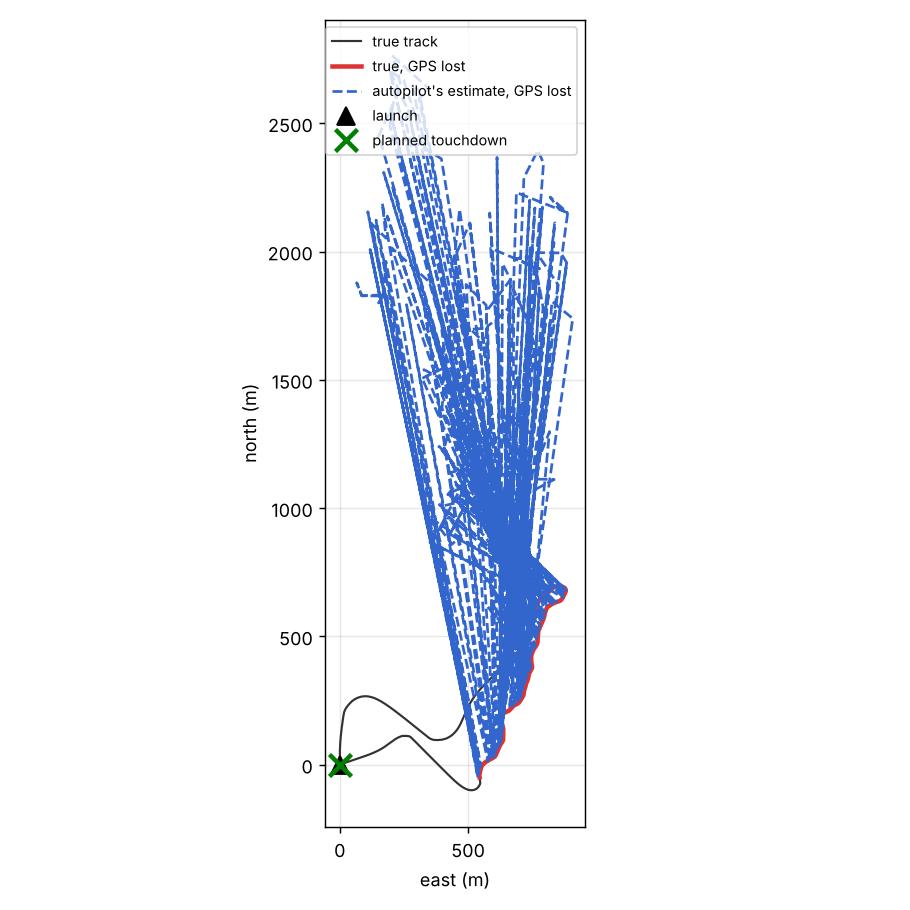

The data file committed next to this chart (first rows):
t, phase, mode, seq, landing, armed, true_lat, true_lon, est_lat, est_lon, alt
0.3, survey, 10, 1, False, True, 59.4, 24.7, 59.4, 24.7, 0.057
0.5, survey, 10, 1, False, True, 59.4, 24.7, 59.4, 24.7, 0.061
0.8, survey, 10, 1, False, True, 59.4, 24.7, 59.4, 24.7, 0.071
1.0, survey, 10, 1, False, True, 59.4, 24.7, 59.4, 24.7, 0.076
1.2, survey, 10, 1, False, True, 59.4, 24.7, 59.4, 24.7, 0.08
1.5, survey, 10, 1, False, True, 59.4, 24.7, 59.4, 24.7, 0.082
1.7, survey, 10, 1, False, True, 59.4, 24.7, 59.4, 24.7, 0.083
2.0, survey, 10, 1, False, True, 59.4, 24.7, 59.4, 24.7, 0.084
2.3, survey, 10, 1, False, True, 59.4, 24.7, 59.4, 24.7, 0.098
2.5, survey, 10, 1, False, True, 59.4, 24.7, 59.4, 24.7, 0.124
2.7, survey, 10, 1, False, True, 59.4, 24.7, 59.4, 24.7, 0.143
3.0, survey, 10, 1, False, True, 59.4, 24.7, 59.4, 24.7, 0.152
3.3, survey, 10, 1, False, True, 59.4, 24.7, 59.4, 24.7, 0.167
3.6, survey, 10, 1, False, True, 59.4, 24.7, 59.4, 24.7, 0.222
3.8, survey, 10, 1, False, True, 59.4, 24.7, 59.4, 24.7, 1.011
4.0, survey, 10, 1, False, True, 59.4, 24.7, 59.4, 24.7, 2.853
4.3, survey, 10, 1, False, True, 59.4, 24.7, 59.4, 24.7, 5.702
4.6, survey, 10, 1, False, True, 59.4, 24.7, 59.4, 24.7, 7.715
4.8, survey, 10, 1, False, True, 59.4, 24.7, 59.4, 24.7, 9.046
5.1, survey, 10, 1, False, True, 59.4, 24.7, 59.4, 24.7, 11.57
5.3, survey, 10, 1, False, True, 59.4, 24.7, 59.4, 24.7, 13.42
5.5, survey, 10, 1, False, True, 59.4, 24.7, 59.4, 24.7, 16.14
5.8, survey, 10, 1, False, True, 59.4, 24.7, 59.4, 24.7, 17.88
6.0, survey, 10, 1, False, True, 59.4, 24.7, 59.4, 24.7, 19.64
6.3, survey, 10, 1, False, True, 59.4, 24.7, 59.4, 24.7, 22.43
6.5, survey, 10, 1, False, True, 59.4, 24.7, 59.4, 24.7, 25.3
6.7, survey, 10, 1, False, True, 59.4, 24.7, 59.4, 24.7, 26.23
7.0, survey, 10, 1, False, True, 59.4, 24.7, 59.4, 24.7, 29.04
7.3, survey, 10, 1, False, True, 59.4, 24.7, 59.4, 24.7, 31.89
7.5, survey, 10, 1, False, True, 59.4, 24.7, 59.4, 24.7, 34.79
7.7, survey, 10, 1, False, True, 59.4, 24.7, 59.4, 24.7, 35.76
8.0, survey, 10, 1, False, True, 59.4, 24.7, 59.4, 24.7, 38.64
8.2, survey, 10, 1, False, True, 59.4, 24.7, 59.4, 24.7, 40.58
8.5, survey, 10, 1, False, True, 59.4, 24.7, 59.4, 24.7, 43.48
8.8, survey, 10, 1, False, True, 59.4, 24.7, 59.4, 24.7, 46.35
9.0, survey, 10, 1, False, True, 59.4, 24.7, 59.4, 24.7, 48.24
9.2, survey, 10, 3, False, True, 59.4, 24.7, 59.4, 24.7, 50.07
9.4, survey, 10, 3, False, True, 59.4, 24.7, 59.4, 24.7, 52.66
9.7, survey, 10, 3, False, True, 59.4, 24.7, 59.4, 24.7, 54.25
10.0, survey, 10, 3, False, True, 59.4, 24.7, 59.4, 24.7, 56.23
10.2, survey, 10, 3, False, True, 59.4, 24.7, 59.4, 24.7, 57.67
10.5, survey, 10, 3, False, True, 59.4, 24.7, 59.4, 24.7, 58.45
10.7, survey, 10, 3, False, True, 59.4, 24.7, 59.4, 24.7, 59.23
10.9, survey, 10, 3, False, True, 59.4, 24.7, 59.4, 24.7, 60.47
11.2, survey, 10, 3, False, True, 59.4, 24.7, 59.4, 24.7, 61.23
11.4, survey, 10, 3, False, True, 59.4, 24.7, 59.4, 24.7, 61.85
11.6, survey, 10, 3, False, True, 59.4, 24.7, 59.4, 24.7, 62.47
11.9, survey, 10, 3, False, True, 59.4, 24.7, 59.4, 24.7, 62.68
12.1, survey, 10, 3, False, True, 59.4, 24.7, 59.4, 24.7, 62.8
12.4, survey, 10, 3, False, True, 59.4, 24.7, 59.4, 24.7, 62.85
12.6, survey, 10, 3, False, True, 59.4, 24.7, 59.4, 24.7, 62.83
12.9, survey, 10, 3, False, True, 59.4, 24.7, 59.4, 24.7, 62.68
13.1, survey, 10, 3, False, True, 59.4, 24.7, 59.4, 24.7, 62.51
13.4, survey, 10, 3, False, True, 59.4, 24.7, 59.4, 24.7, 62.18
13.7, survey, 10, 3, False, True, 59.4, 24.7, 59.4, 24.7, 61.82
13.9, survey, 10, 3, False, True, 59.4, 24.7, 59.4, 24.7, 61.6
14.2, survey, 10, 3, False, True, 59.4, 24.7, 59.4, 24.7, 61.32
14.4, survey, 10, 3, False, True, 59.4, 24.7, 59.4, 24.7, 61.18
14.7, survey, 10, 3, False, True, 59.4, 24.7, 59.4, 24.7, 61.04
15.0, survey, 10, 3, False, True, 59.4, 24.7, 59.4, 24.7, 61
... 731 more rows
